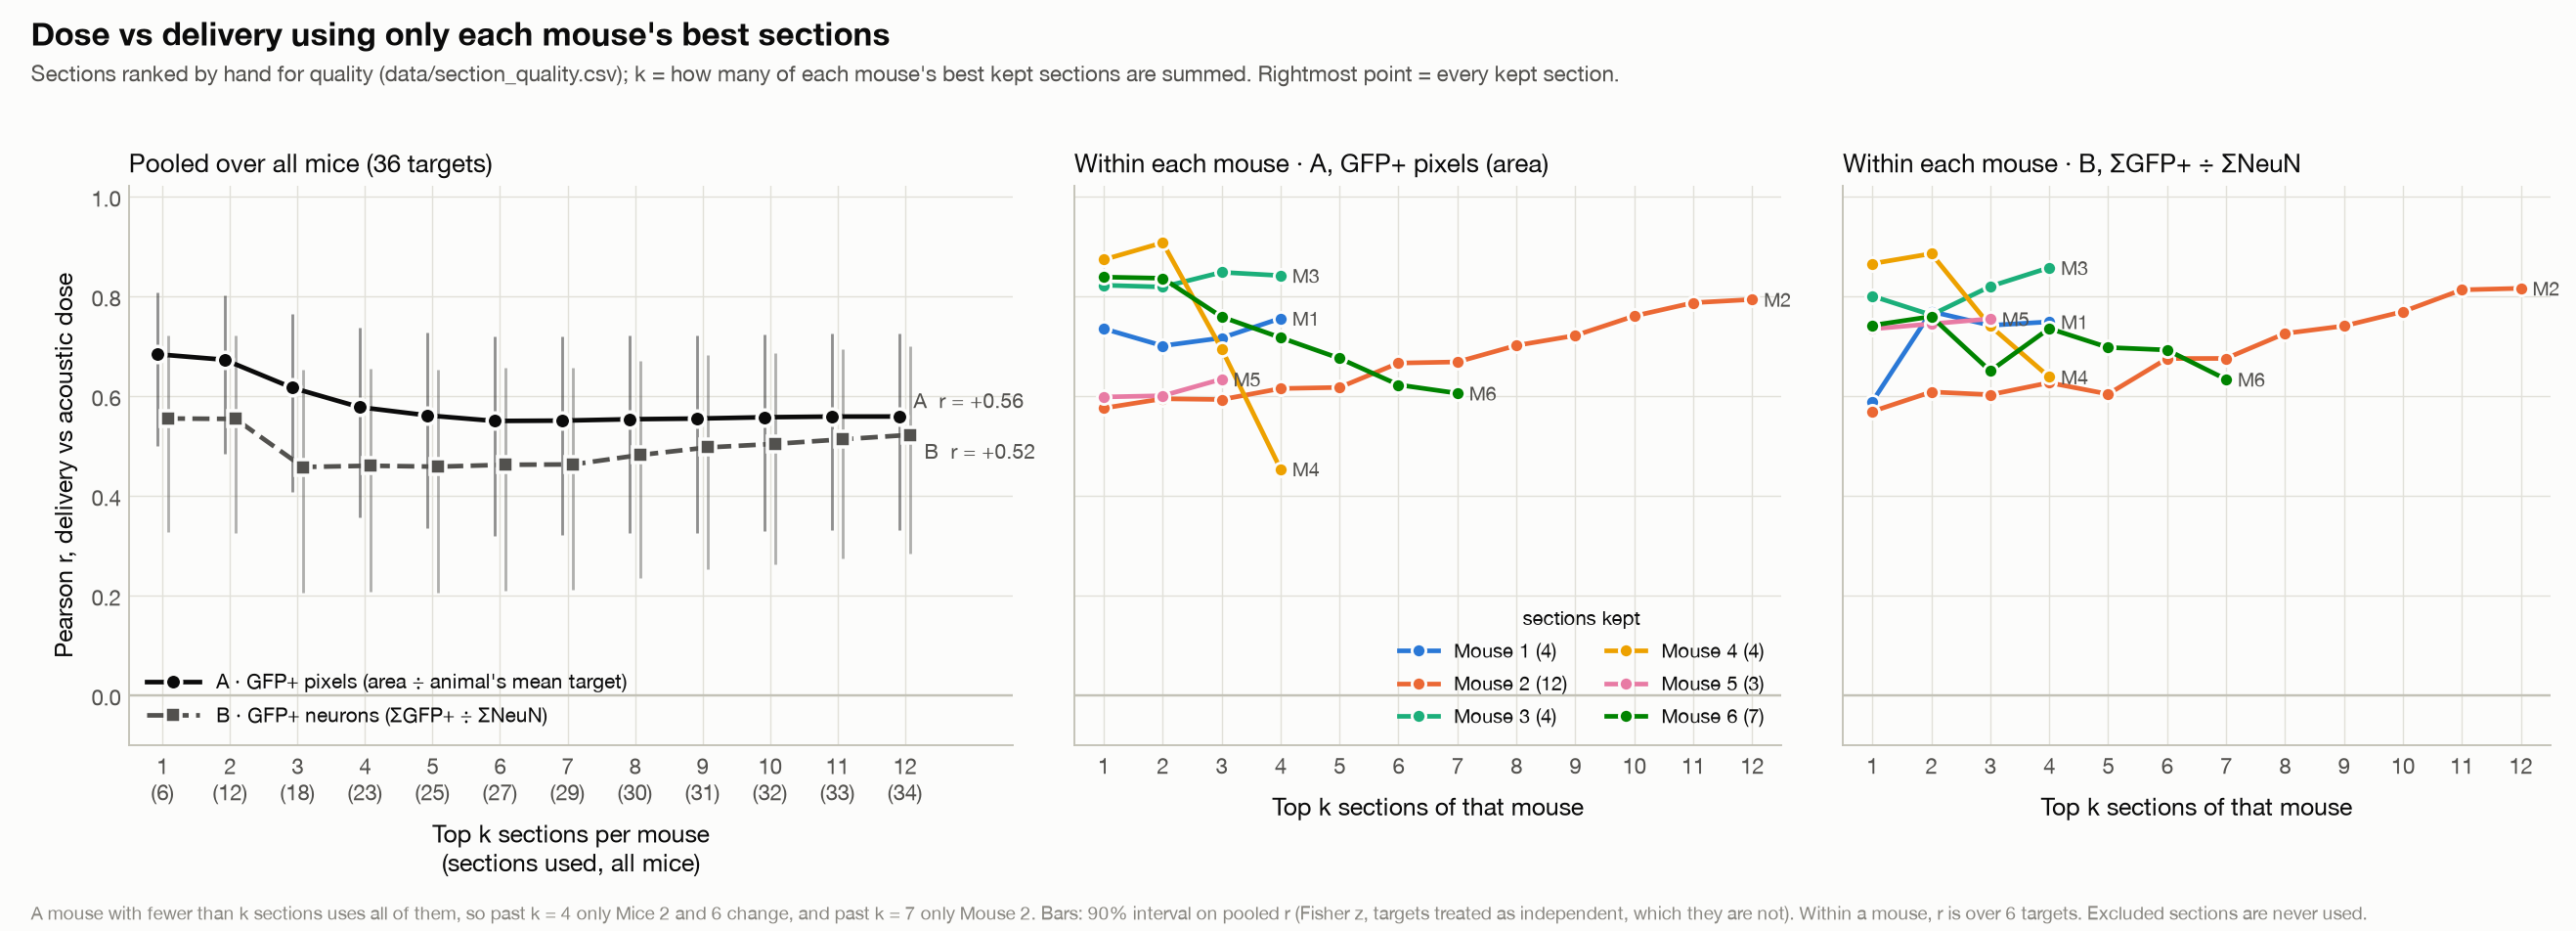

Values plotted in this chart, from the file beside it:
k, scope, mouse, pipeline, measure, n_targets, n_sections, r, r_lo90, r_hi90, rho
1, pooled, , A, gfp_area_mm2_rel, 36, 6, 0.6831, 0.4994, 0.808, 0.67
1, pooled, , B, gfp_fraction, 36, 6, 0.5542, 0.3258, 0.7215, 0.6232
1, within mouse, 1, A, gfp_area_mm2, 6, 1, 0.7344, , , 0.4286
1, within mouse, 1, B, gfp_fraction, 6, 1, 0.5882, , , 0.2571
1, within mouse, 2, A, gfp_area_mm2, 6, 1, 0.575, , , 0.5429
1, within mouse, 2, B, gfp_fraction, 6, 1, 0.5684, , , 0.6
1, within mouse, 3, A, gfp_area_mm2, 6, 1, 0.8215, , , 0.7714
1, within mouse, 3, B, gfp_fraction, 6, 1, 0.7998, , , 0.7714
1, within mouse, 4, A, gfp_area_mm2, 6, 1, 0.8728, , , 0.6
1, within mouse, 4, B, gfp_fraction, 6, 1, 0.8648, , , 0.3714
1, within mouse, 5, A, gfp_area_mm2, 6, 1, 0.5974, , , 0.6
1, within mouse, 5, B, gfp_fraction, 6, 1, 0.7338, , , 0.7714
1, within mouse, 6, A, gfp_area_mm2, 6, 1, 0.8378, , , 0.7714
1, within mouse, 6, B, gfp_fraction, 6, 1, 0.741, , , 0.7714
2, pooled, , A, gfp_area_mm2_rel, 36, 12, 0.672, 0.4839, 0.8008, 0.7297
2, pooled, , B, gfp_fraction, 36, 12, 0.5534, 0.3248, 0.7209, 0.6435
2, within mouse, 1, A, gfp_area_mm2, 6, 2, 0.7, , , 0.6
2, within mouse, 1, B, gfp_fraction, 6, 2, 0.7687, , , 0.7714
2, within mouse, 2, A, gfp_area_mm2, 6, 2, 0.5938, , , 0.5429
2, within mouse, 2, B, gfp_fraction, 6, 2, 0.6075, , , 0.7714
2, within mouse, 3, A, gfp_area_mm2, 6, 2, 0.8179, , , 0.7714
2, within mouse, 3, B, gfp_fraction, 6, 2, 0.7618, , , 0.7143
2, within mouse, 4, A, gfp_area_mm2, 6, 2, 0.9068, , , 0.4857
2, within mouse, 4, B, gfp_fraction, 6, 2, 0.8848, , , 0.6
2, within mouse, 5, A, gfp_area_mm2, 6, 2, 0.5999, , , 0.5429
2, within mouse, 5, B, gfp_fraction, 6, 2, 0.744, , , 0.7143
2, within mouse, 6, A, gfp_area_mm2, 6, 2, 0.8355, , , 0.9429
2, within mouse, 6, B, gfp_fraction, 6, 2, 0.7586, , , 0.8286
3, pooled, , A, gfp_area_mm2_rel, 36, 18, 0.616, 0.4072, 0.7637, 0.6929
3, pooled, , B, gfp_fraction, 36, 18, 0.457, 0.2043, 0.6526, 0.5918
3, within mouse, 1, A, gfp_area_mm2, 6, 3, 0.7158, , , 0.6
3, within mouse, 1, B, gfp_fraction, 6, 3, 0.7411, , , 0.7143
3, within mouse, 2, A, gfp_area_mm2, 6, 3, 0.5923, , , 0.5429
3, within mouse, 2, B, gfp_fraction, 6, 3, 0.602, , , 0.6
3, within mouse, 3, A, gfp_area_mm2, 6, 3, 0.8474, , , 0.9429
3, within mouse, 3, B, gfp_fraction, 6, 3, 0.8191, , , 0.9429
3, within mouse, 4, A, gfp_area_mm2, 6, 3, 0.6937, , , 0.4857
3, within mouse, 4, B, gfp_fraction, 6, 3, 0.7396, , , 0.4857
3, within mouse, 5, A, gfp_area_mm2, 6, 3, 0.6331, , , 0.4857
3, within mouse, 5, B, gfp_fraction, 6, 3, 0.754, , , 0.4857
3, within mouse, 6, A, gfp_area_mm2, 6, 3, 0.7581, , , 0.8857
3, within mouse, 6, B, gfp_fraction, 6, 3, 0.6495, , , 0.6
4, pooled, , A, gfp_area_mm2_rel, 36, 23, 0.577, 0.3554, 0.7372, 0.67
4, pooled, , B, gfp_fraction, 36, 23, 0.4595, 0.2073, 0.6544, 0.6347
4, within mouse, 1, A, gfp_area_mm2, 6, 4, 0.755, , , 0.7714
4, within mouse, 1, B, gfp_fraction, 6, 4, 0.7481, , , 0.7714
4, within mouse, 2, A, gfp_area_mm2, 6, 4, 0.6143, , , 0.5429
4, within mouse, 2, B, gfp_fraction, 6, 4, 0.626, , , 0.8286
4, within mouse, 3, A, gfp_area_mm2, 6, 4, 0.8408, , , 0.7714
4, within mouse, 3, B, gfp_fraction, 6, 4, 0.8567, , , 0.9429
4, within mouse, 4, A, gfp_area_mm2, 6, 4, 0.4529, , , 0.2571
4, within mouse, 4, B, gfp_fraction, 6, 4, 0.6375, , , 0.4857
4, within mouse, 5, A, gfp_area_mm2, 6, 3, 0.6331, , , 0.4857
4, within mouse, 5, B, gfp_fraction, 6, 3, 0.754, , , 0.4857
4, within mouse, 6, A, gfp_area_mm2, 6, 4, 0.7164, , , 0.8857
4, within mouse, 6, B, gfp_fraction, 6, 4, 0.7348, , , 0.8857
5, pooled, , A, gfp_area_mm2_rel, 36, 25, 0.5606, 0.334, 0.7259, 0.653
5, pooled, , B, gfp_fraction, 36, 25, 0.4577, 0.2051, 0.6531, 0.5985
5, within mouse, 1, A, gfp_area_mm2, 6, 4, 0.755, , , 0.7714
5, within mouse, 1, B, gfp_fraction, 6, 4, 0.7481, , , 0.7714
... 108 more rows
